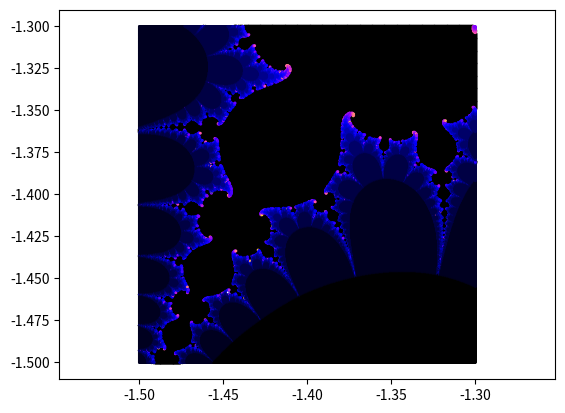

Here is the Python script that generated this plot:
import numpy as np
import matplotlib.pyplot as plt
from cmath import *

N = 700# domaine spatial (600)
M = 100# arret termes suite (100)
P = 100# critere de convergence suite (1000)
C = -0.7#0.285 + 0.01j

X = np.linspace(-1.5, -1.3, N)
Y = np.linspace(-1.5, -1.3, N)

ensemble_julia = []
couleurs = []

def f(z):
    return cos(z) + 1/C

for i in range(N):
    for k in range(N):
        z_0 = X[i] + Y[k]*1j# point de l'ensemble a tester
        z_n = z_0
        p = 0
        while abs(z_n) < P and p < M:
            z_n = f(z_n)
            p += 1
        if abs(z_n) < P:# critere de convergence
            ensemble_julia.append(z_0)
        else:
            couleurs.append((z_0, p))

Xq = [i.real for i in ensemble_julia]
Yq = [i.imag for i in ensemble_julia]

Xc = [i[0].real for i in couleurs]
Yc = [i[0].imag for i in couleurs]
Xcouleurs = [i[1] for i in couleurs]

plt.scatter(Xq, Yq, c='k', s=2)
plt.scatter(Xc, Yc, c=Xcouleurs, cmap='gnuplot2', s=1)
plt.axis('equal')

plt.show()


